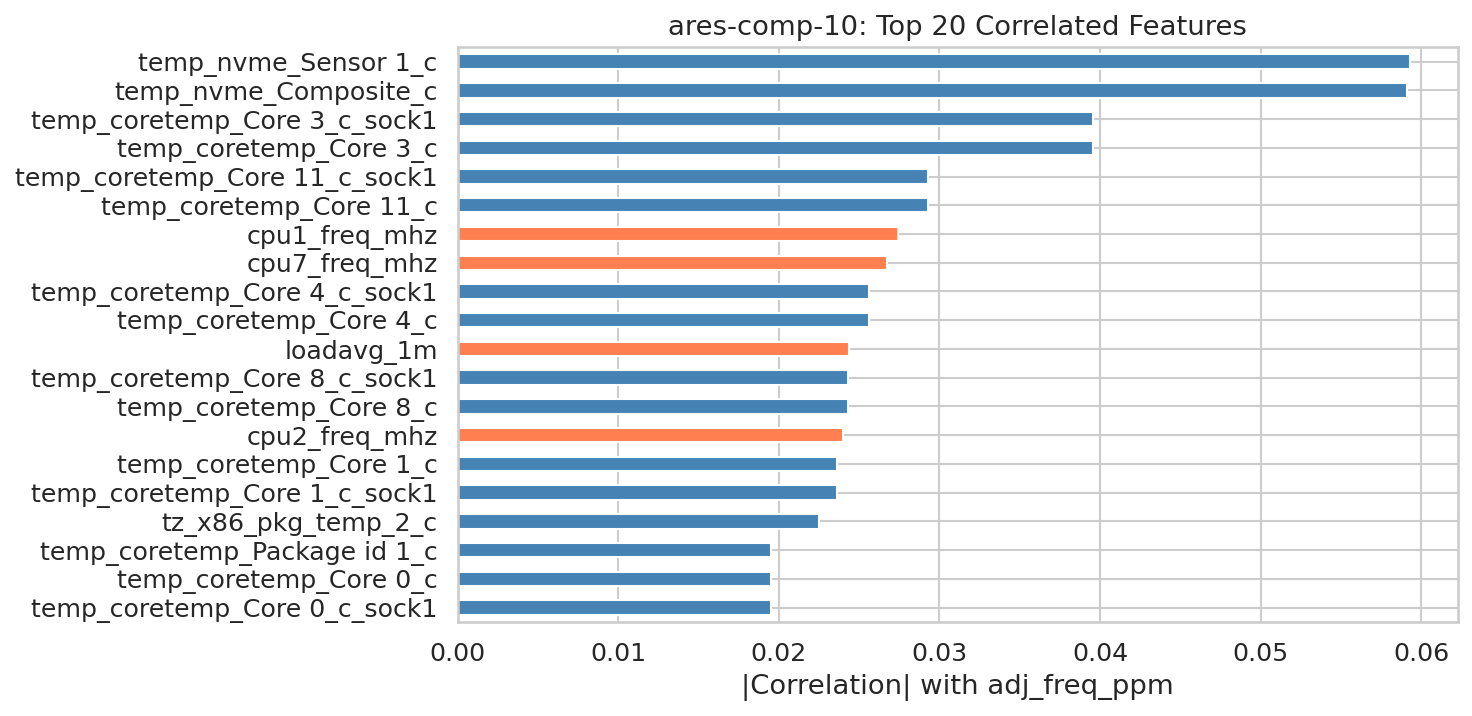

Values plotted in this chart, from the file beside it:
, abs_correlation
temp_nvme_Sensor 1_c, 0.05929
temp_nvme_Composite_c, 0.05907
temp_coretemp_Core 3_c_sock1, 0.03954
temp_coretemp_Core 3_c, 0.03954
temp_coretemp_Core 11_c_sock1, 0.02928
temp_coretemp_Core 11_c, 0.02928
cpu1_freq_mhz, 0.02743
cpu7_freq_mhz, 0.02676
temp_coretemp_Core 4_c_sock1, 0.02561
temp_coretemp_Core 4_c, 0.02561
loadavg_1m, 0.02438
temp_coretemp_Core 8_c_sock1, 0.02429
temp_coretemp_Core 8_c, 0.02429
cpu2_freq_mhz, 0.02398
temp_coretemp_Core 1_c, 0.0236
temp_coretemp_Core 1_c_sock1, 0.0236
tz_x86_pkg_temp_2_c, 0.02252
temp_coretemp_Package id 1_c, 0.01953
temp_coretemp_Core 0_c, 0.01952
temp_coretemp_Core 0_c_sock1, 0.01952
temp_coretemp_Core 2_c, 0.01898
temp_coretemp_Core 2_c_sock1, 0.01898
loadavg_15m, 0.01887
net_enp47s0np0_rx_packets, 0.01819
mem_cached_kb, 0.01798
net_enp47s0np0_rx_bytes, 0.01786
cpu27_freq_mhz, 0.01678
cpu25_freq_mhz, 0.01673
mem_free_kb, 0.0165
temp_coretemp_Core 10_c_sock1, 0.01637
temp_coretemp_Core 10_c, 0.01637
mem_available_kb, 0.01633
cpu26_freq_mhz, 0.01608
mem_buffers_kb, 0.01583
temp_coretemp_Core 9_c_sock1, 0.01473
temp_coretemp_Core 9_c, 0.01473
cpu22_freq_mhz, 0.01358
temp_coretemp_Core 12_c, 0.01244
temp_coretemp_Core 12_c_sock1, 0.01244
cpu18_freq_mhz, 0.0124
cpu21_freq_mhz, 0.01231
temp_coretemp_Package id 0_c, 0.0123
tz_x86_pkg_temp_1_c, 0.01176
cpu4_freq_mhz, 0.01141
cpu5_freq_mhz, 0.01136
cpu24_freq_mhz, 0.0109
net_enp47s0np0_tx_packets, 0.01079
cpu3_freq_mhz, 0.009086
cpu23_freq_mhz, 0.008825
cpu29_freq_mhz, 0.008268
tz_pch_lewisburg_0_c, 0.008228
temp_pch_lewisburg_temp1_c, 0.007602
loadavg_5m, 0.007233
cpu34_freq_mhz, 0.006756
cpu37_freq_mhz, 0.006355
cpu9_freq_mhz, 0.005975
cpu20_freq_mhz, 0.005926
cpu38_freq_mhz, 0.005837
cpu39_freq_mhz, 0.005607
cpu36_freq_mhz, 0.005057
... 40 more rows
